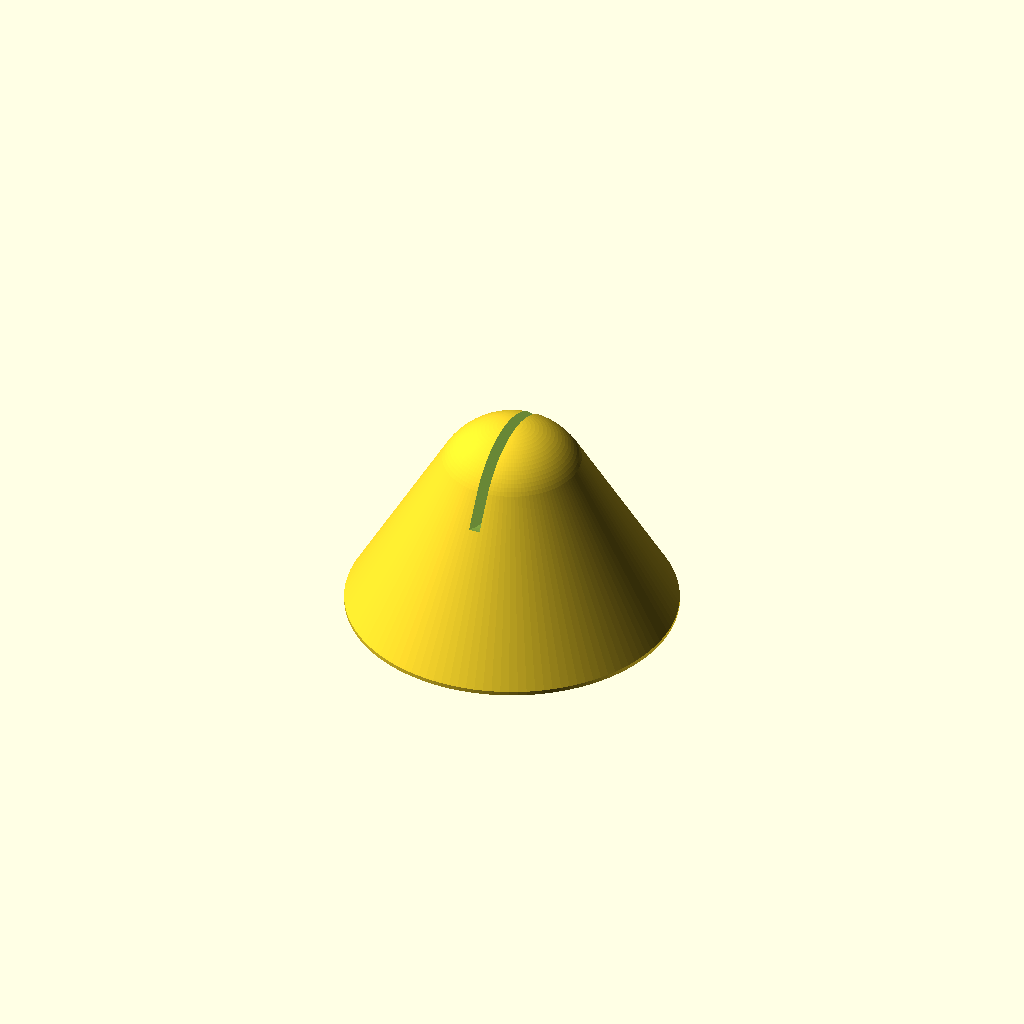
Cell 1: the model at its default parameters.
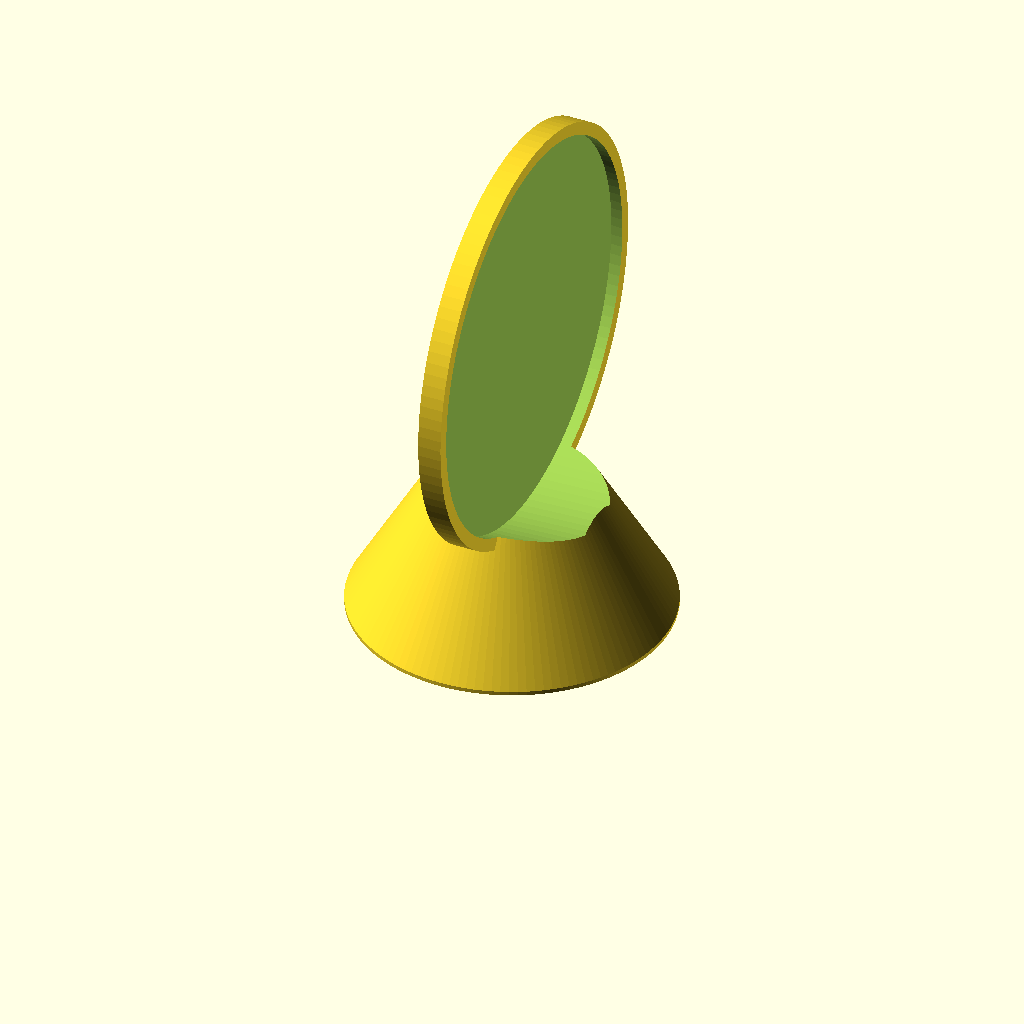
Cell 2 — cover set to true, the other parameters unchanged.
All cells are drawn from one camera (rotation 55°, 0°, 25°, orthographic, colour scheme Cornfield), so only the parameter changes between them.
The OpenSCAD source (mirror_holder.scad):
$fn=120;

cover = false;

difference(){
    union(){
        hull(){
            cylinder(h=.5, r=20.5);
            translate([0,0,16])
                sphere(r=10);
        }

        if (cover)
            translate([0,0,40])
            rotate([0,90,0])
            cylinder(h=3, r=25.6 + 1.5);
    }    
    if (cover)
        translate([1.5,0,40])
        rotate([0,90,0])
        cylinder(h=10, r1=25.5, r2=25.1);
    else
        translate([-.7,0,40])
        rotate([0,90,0])
        cylinder(h=1.4, r=25.4);
 }
    
Parameter table extracted from the source (name, type, default, range or options):
cover: bool, default false
